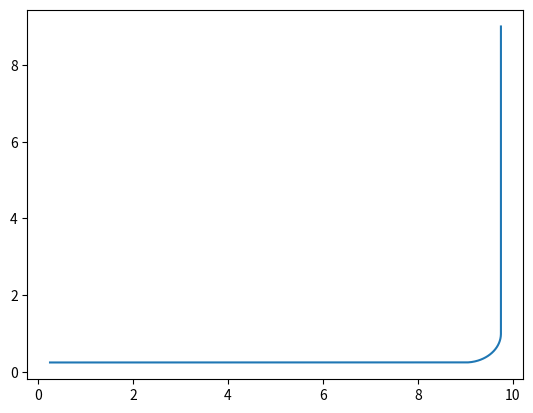

The matplotlib source for this figure:
#!/usr/bin/env python
# -*- coding: utf-8 -*-


from matplotlib import pyplot as plt
import math
import numpy as np


numOfWaypoints=100
xpoints = [0.25 ,9 ,9.75 ,9.75 ]
ypoints = [0.25 ,0.25 ,1 ,9 ,]

WaypointsX = np.zeros(((numOfWaypoints)*(len(xpoints)-1)))
WaypointsY = np.zeros(((numOfWaypoints)*(len(xpoints)-1)))
for i in range(len(xpoints)-3):
    x = np.linspace(xpoints[i],xpoints[i+1],numOfWaypoints)
    try:
        slope = ((ypoints[i+1])-(ypoints[i]))/((xpoints[i+1])-(xpoints[i]))
        coefficient = (ypoints[i])-(slope)*(xpoints[i])
        y = (slope)*x+coefficient
    except ZeroDivisionError:
        x = np.linspace(xpoints[i],xpoints[i],numOfWaypoints)
        y = np.linspace(ypoints[i],ypoints[i+1],numOfWaypoints)
    WaypointsX[((numOfWaypoints)*(i)):((numOfWaypoints)*(i+1))]=x
    WaypointsY[((numOfWaypoints)*(i)):((numOfWaypoints)*(i+1))]=y

# theta goes from 0 to 2pi
theta = np.linspace((1.5)*np.pi, (2)*np.pi, 100)

# the radius of the circle
r = np.sqrt((0.75)*(0.75))

# compute x1 and x2
x1 = r*np.cos(theta) + 9
x2 = r*np.sin(theta) + 1
#plt.plot(x1,x2)
WaypointsX[100:200] = x1
WaypointsY[100:200] = x2

i=2
x = np.linspace(xpoints[i],xpoints[i+1],numOfWaypoints)
try:
    slope = ((ypoints[i+1])-(ypoints[i]))/((xpoints[i+1])-(xpoints[i]))
    coefficient = (ypoints[i])-(slope)*(xpoints[i])
    y = (slope)*x+coefficient
except ZeroDivisionError:
    x = np.linspace(xpoints[i],xpoints[i],numOfWaypoints)
    y = np.linspace(ypoints[i],ypoints[i+1],numOfWaypoints)
WaypointsX[((numOfWaypoints)*(i)):((numOfWaypoints)*(i+1))]=x
WaypointsY[((numOfWaypoints)*(i)):((numOfWaypoints)*(i+1))]=y

plt.plot(WaypointsX[0:300],WaypointsY[0:300])
plt.show()